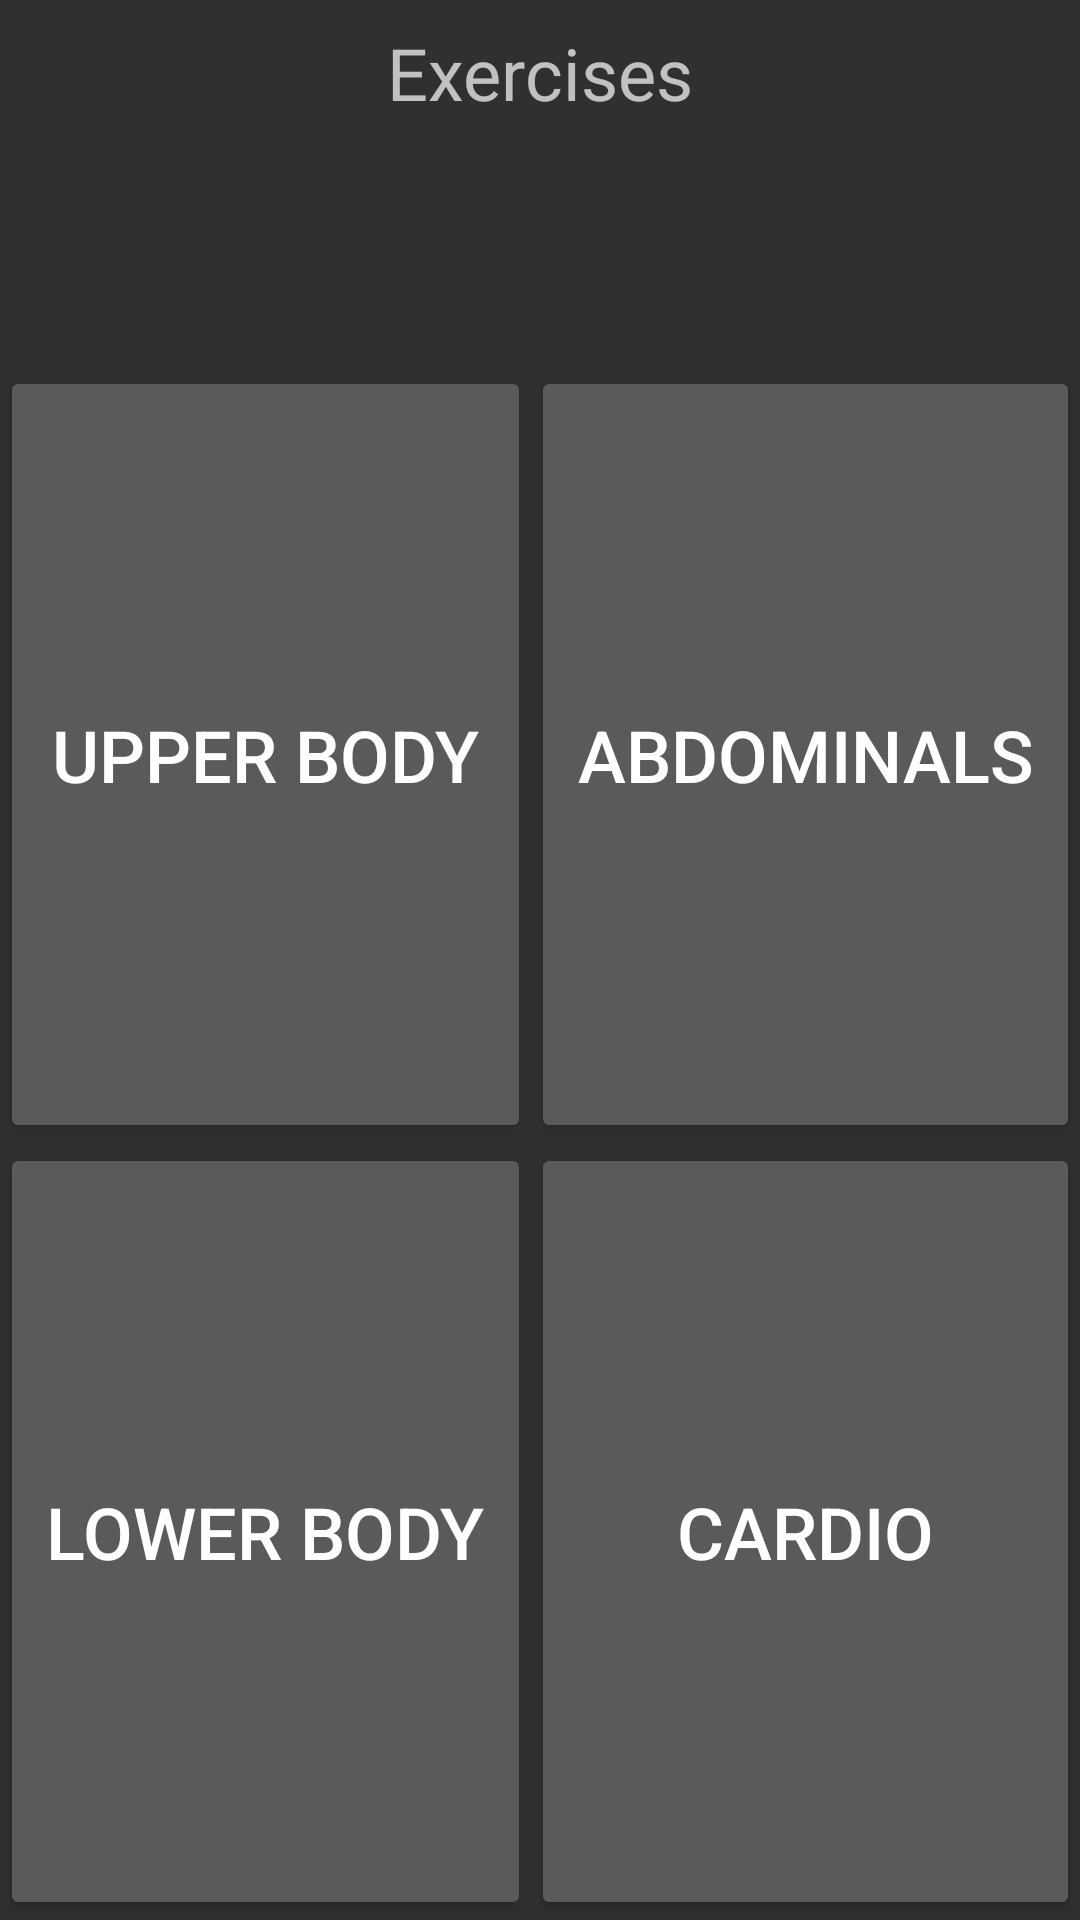

The Android layout XML behind this screen, and the referenced resources:
<!-- AndroidManifest.xml: application theme Theme.AppCompat.NoActionBar -->
<!-- res/layout/activity_exercise.xml -->
<?xml version="1.0" encoding="utf-8"?>
<android.support.constraint.ConstraintLayout xmlns:android="http://schemas.android.com/apk/res/android"
    xmlns:app="http://schemas.android.com/apk/res-auto"
    xmlns:tools="http://schemas.android.com/tools"
    android:layout_width="match_parent"
    android:layout_height="match_parent"
    tools:context=".MainActivity">

    <LinearLayout
        android:id="@+id/linearLayout"
        android:layout_width="0dp"
        android:layout_height="0dp"
        android:layout_marginTop="8dp"
        android:layout_marginBottom="518dp"
        android:orientation="horizontal"
        app:layout_constraintBottom_toBottomOf="parent"
        app:layout_constraintEnd_toEndOf="parent"
        app:layout_constraintStart_toStartOf="parent"
        app:layout_constraintTop_toTopOf="parent">

        <ImageView
            android:id="@+id/menuimg"
            android:layout_width="wrap_content"
            android:layout_height="match_parent"
            android:layout_weight="1"
            app:srcCompat="@drawable/menu" />

        <TextView
            android:id="@+id/titletextView"
            android:layout_width="wrap_content"
            android:layout_height="match_parent"
            android:layout_gravity="center"
            android:layout_weight="2"
            android:text="Exercises"
            android:textAlignment="center"
            android:textSize="24sp" />

        <ImageView
            android:id="@+id/settingsimg"
            android:layout_width="wrap_content"
            android:layout_height="match_parent"
            android:layout_weight="1"
            app:srcCompat="@drawable/settings" />
    </LinearLayout>

    <TableLayout
        android:layout_width="0dp"
        android:layout_height="0dp"
        app:layout_constraintBottom_toBottomOf="parent"
        app:layout_constraintEnd_toEndOf="parent"
        app:layout_constraintStart_toStartOf="parent"
        app:layout_constraintTop_toBottomOf="@+id/linearLayout">

        <TableRow
            android:layout_width="match_parent"
            android:layout_height="match_parent"
            android:layout_weight="1" >

            <Button
                android:id="@+id/upperButton"
                android:layout_width="wrap_content"
                android:layout_height="match_parent"
                android:text="Upper Body"
                android:textSize="24dp"
                android:layout_weight="1" />

            <Button
                android:id="@+id/abButton"
                android:layout_width="wrap_content"
                android:layout_height="match_parent"
                android:text="Abdominals"
                android:textSize="24dp"
                android:layout_weight="1" />
        </TableRow>

        <TableRow
            android:layout_width="match_parent"
            android:layout_height="match_parent"
            android:layout_weight="1" >

            <Button
                android:id="@+id/lowerButton"
                android:layout_width="wrap_content"
                android:layout_height="match_parent"
                android:text="Lower Body"
                android:textSize="24dp"
                android:layout_weight="1" />

            <Button
                android:id="@+id/cardioButton"
                android:layout_width="wrap_content"
                android:layout_height="match_parent"
                android:text="Cardio"
                android:textSize="24dp"
                android:layout_weight="1" />
        </TableRow>
    </TableLayout>

</android.support.constraint.ConstraintLayout>
<!-- resources referenced by this layout -->
<resources>

</resources>
